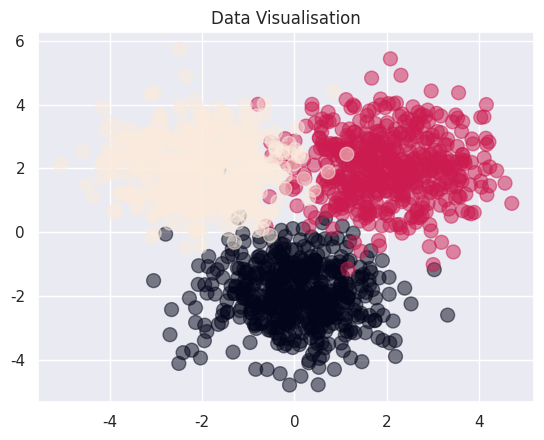
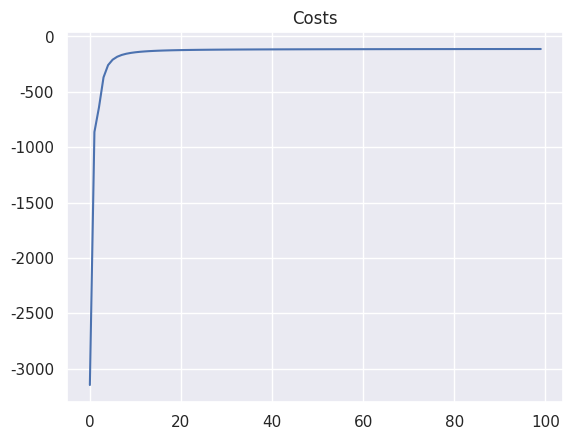

These charts were generated, in order, by the following Python code:
import numpy as np
import matplotlib.pyplot as plt
import seaborn as sns
sns.set()

np.random.seed(1)

def sigmoid(x):
    return 1 / (1 + np.exp(-x))

def forward(X, W1, b1, W2, b2):
    Z = sigmoid(X.dot(W1) + b1) # can also have tanh or relu (with np.maximum)
    A = Z.dot(W2) + b2
    expA = np.exp(A)
    Y = expA / expA.sum(axis=1, keepdims=True)
    return Y, Z

def classification_rate(Y, P):
    # We calculate the classification rate as Ncorrect/Ntotal
    n_correct = 0
    n_total = 0
    for i in range(len(Y)):
        n_total += 1
        if Y[i] == P[i]:
            n_correct +=1
    return float(n_correct) / n_total

def cost(T, Y):
    cost_value = T * np.log(Y)
    return cost_value.sum()

def derivative_w2(Z, T, Y_hat):
    return Z.T.dot(T-Y_hat)

def derivative_b2(T,Y_hat):
    return (T - Y_hat).sum(axis=0)

def derivative_w1(X, Z, T, Y_hat, W2):
    dZ = (T - Y_hat).dot(W2.T) * Z * (1 - Z)
    return X.T.dot(dZ)

def derivative_b1(Z, T, Y_hat, W2):
    return ((T - Y_hat).dot(W2.T) * Z * (1-Z)).sum(axis=0)


def main():
    Nclass = 500
    # We randomly initialise the weights: D input dims, M hidden layer size, K classes
    D = 2
    M = 3
    K = 3
    # We generate some Gaussian Clouds
    X1 = np.random.randn(Nclass, D) + np.array([0, -2])
    X2 = np.random.randn(Nclass, D) + np.array([2, 2])
    X3 = np.random.randn(Nclass, D) + np.array([-2, 2])

    X = np.vstack([X1, X2, X3])
    Y = np.array([0] * Nclass + [1] * Nclass + [2] * Nclass)
    N = len(Y)

    # Turn Y into an indicator variable (either 0 or 1) for training
    T = np.zeros((N, K))
    for i in range(N):
        T[i, Y[i]] = 1

    plt.figure()
    plt.scatter(X[:,0], X[:,1], c=Y, s=100, alpha=0.5)
    plt.title("Data Visualisation")
    plt.show()

    W1 = np.random.randn(D, M)
    b1 = np.random.randn(M)
    W2 = np.random.randn(M, K)
    b2 = np.random.randn(K)

    learning_rate = 1e-3
    costs = []
    for epoch in range(1000):
        Y_hat, Z = forward(X, W1, b1, W2, b2)
        if epoch % 10 == 0:
            c = cost(T, Y_hat) # calculate the cost
            P = np.argmax(Y_hat, axis=1) # predictions
            r = classification_rate(Y, P) 
            print("Cost: {}, Classification Rate: {}".format(c, r))
            costs.append(c)

        # We do gradient Ascent (not Descent)
        gW2 = derivative_w2(Z, T, Y_hat)
        gb2 = derivative_b2(T, Y_hat)
        gW1 = derivative_w1(X, Z, T, Y_hat, W2)
        gb1 = derivative_b1(Z, T, Y_hat, W2)
        W2 += learning_rate * gW2
        b2 += learning_rate * gb2 
        W1 += learning_rate * gW1 
        b1 += learning_rate * gb1  

    plt.figure()
    plt.plot(costs)
    plt.title("Costs")
    plt.show()    

if __name__ == '__main__':
    main()